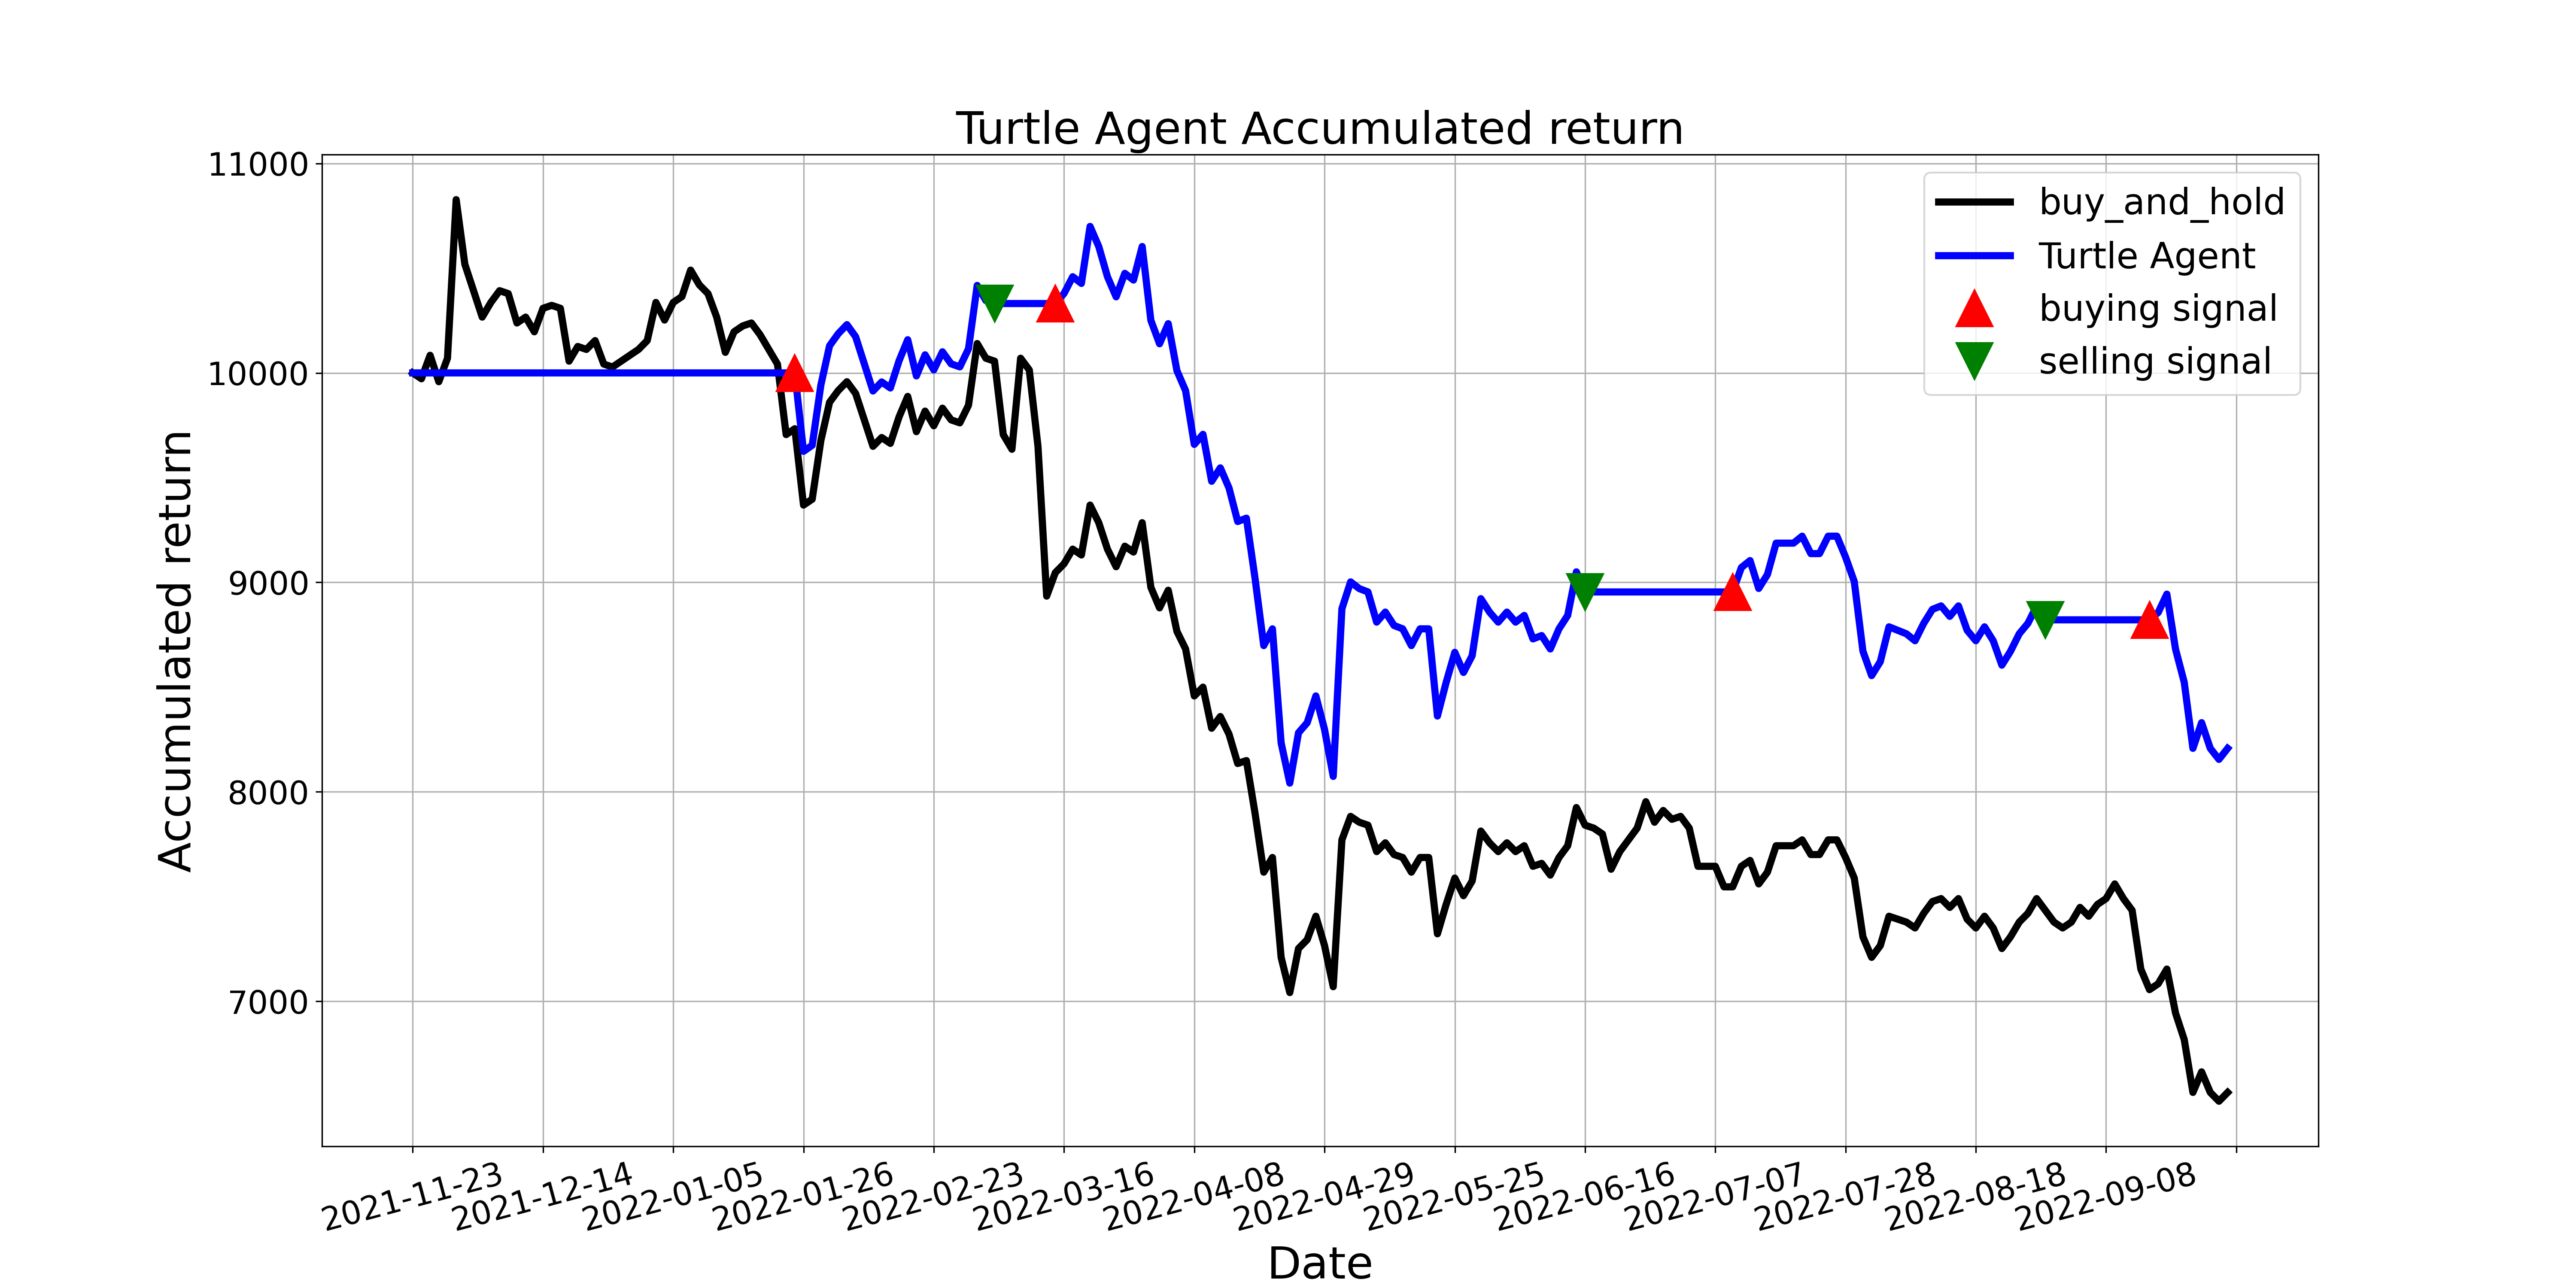

The data file committed next to this chart (first rows):
, tradeDate, B&H, action, operation, return
0, 2021-11-23, 10000, 0.0, 0, 10000
1, 2021-11-24, 9972, 0.0, 0, 10000
2, 2021-11-25, 10084, 0.0, 0, 10000
3, 2021-11-26, 9958, 0.0, 0, 10000
4, 2021-11-29, 10070, 0.0, 0, 10000
5, 2021-11-30, 10827, 0.0, 0, 10000
6, 2021-12-01, 10519, 0.0, 0, 10000
7, 2021-12-02, 10393, 0.0, 0, 10000
8, 2021-12-03, 10266, 0.0, 0, 10000
9, 2021-12-06, 10336, 0.0, 0, 10000
10, 2021-12-07, 10393, 0.0, 0, 10000
11, 2021-12-08, 10379, 0.0, 0, 10000
12, 2021-12-09, 10238, 0.0, 0, 10000
13, 2021-12-10, 10266, 0.0, 0, 10000
14, 2021-12-13, 10196, 0.0, 0, 10000
15, 2021-12-14, 10308, 0.0, 0, 10000
16, 2021-12-15, 10322, 0.0, 0, 10000
17, 2021-12-16, 10308, 0.0, 0, 10000
18, 2021-12-17, 10056, 0.0, 0, 10000
19, 2021-12-20, 10126, 0.0, 0, 10000
20, 2021-12-21, 10112, 0.0, 0, 10000
21, 2021-12-22, 10154, 0.0, 0, 10000
22, 2021-12-23, 10042, 0.0, 0, 10000
23, 2021-12-24, 10028, 0.0, 0, 10000
24, 2021-12-27, 10056, 0.0, 0, 10000
25, 2021-12-28, 10084, 0.0, 0, 10000
26, 2021-12-29, 10112, 0.0, 0, 10000
27, 2021-12-30, 10154, 0.0, 0, 10000
28, 2021-12-31, 10336, 0.0, 0, 10000
29, 2022-01-04, 10252, 2.0, 0, 10000
30, 2022-01-05, 10336, 0.0, 0, 10000
31, 2022-01-06, 10365, 0.0, 0, 10000
32, 2022-01-07, 10491, 0.0, 0, 10000
33, 2022-01-10, 10421, 2.0, 0, 10000
34, 2022-01-11, 10379, 0.0, 0, 10000
35, 2022-01-12, 10266, 0.0, 0, 10000
36, 2022-01-13, 10098, 0.0, 0, 10000
37, 2022-01-14, 10196, 0.0, 0, 10000
38, 2022-01-17, 10224, 0.0, 0, 10000
39, 2022-01-18, 10238, 0.0, 0, 10000
40, 2022-01-19, 10182, 0.0, 0, 10000
41, 2022-01-20, 10112, 0.0, 0, 10000
42, 2022-01-21, 10042, 0.0, 0, 10000
43, 2022-01-24, 9706, 0.0, 0, 10000
44, 2022-01-25, 9734, 1.0, 1, 10000
45, 2022-01-26, 9369, 0.0, 0, 9626
46, 2022-01-27, 9397, 1.0, 0, 9654
47, 2022-01-28, 9678, 0.0, 0, 9942
48, 2022-02-07, 9860, 0.0, 0, 10130
49, 2022-02-08, 9916, 0.0, 0, 10187
50, 2022-02-09, 9958, 0.0, 0, 10230
51, 2022-02-10, 9902, 0.0, 0, 10173
52, 2022-02-11, 9776, 0.0, 0, 10043
53, 2022-02-14, 9650, 0.0, 0, 9914
54, 2022-02-15, 9692, 0.0, 0, 9957
55, 2022-02-16, 9664, 0.0, 0, 9928
56, 2022-02-17, 9790, 0.0, 0, 10058
57, 2022-02-18, 9888, 0.0, 0, 10158
58, 2022-02-21, 9720, 0.0, 0, 9986
59, 2022-02-22, 9818, 0.0, 0, 10086
... 150 more rows
